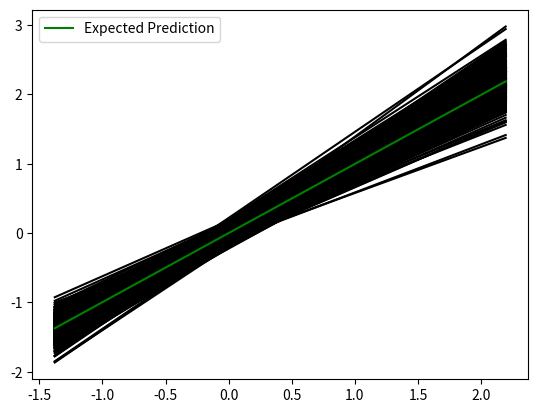

This figure's Python source:
# "INFOF422 Statistical foundations of machine learning" course
# Python package gbcodepy
# Author: G. Bontempi
# Visualisation of the sampling distribution of the least square prediction by Monte Carlo simulation
#################################################################
# bvis.py                                                     #




import numpy as np
import matplotlib.pyplot as plt

R = 500 ## number of MC trials
N = 30 ## number of observations
beta0 = 0   ## intercept of the linear data generating process
beta1 = 1   ## slope of the linear data generating process

X = np.sort(np.random.normal(0, 1, N))

Yhatr = None

for r in range(R):
    
    ## dataset generation of size N
    Y = beta0 + beta1 * X + np.random.normal(0, 0.5, N)   
    XX = np.column_stack((np.ones(N), X))

    ## Least squares 
    betahat = np.linalg.solve(XX.T @ XX, XX.T @ Y)
    
    prediction = betahat[0] + betahat[1] * X
    if Yhatr is None:
        Yhatr = prediction.reshape(-1, 1)
        plt.figure()
    else:
        Yhatr = np.column_stack((prediction, Yhatr))
        
    plt.plot(X, prediction, color='black')
   

expected_prediction = np.mean(Yhatr, axis=1)

plt.plot(X, expected_prediction, 'g-', label='Expected Prediction')
plt.legend()
plt.show()
